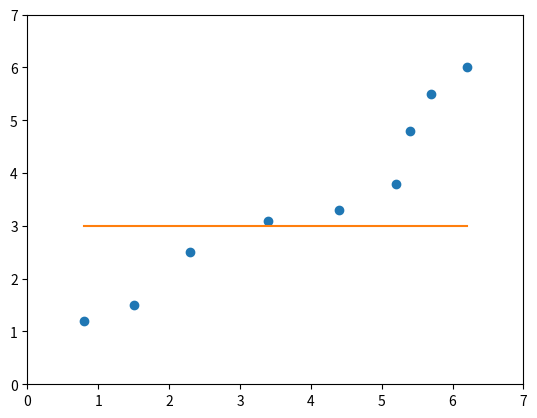

The script that saved this image:
import matplotlib.pyplot as plt
import numpy as np
import pandas as pd
#x = np.linspace(0, 10, 100)
data = [[0.8, 1.5, 2.3, 3.4, 4.4, 5.2, 5.4, 5.7, 6.2],[1.2, 1.5, 2.5, 3.1, 3.3, 3.8, 4.8, 5.5, 6.0]]
#y = np.array([1.2, 1.5, 2.5, 3.1, 3.3, 3.8, 4.8, 5.5, 6.0])
#y = 2 * x + np.random.normal(0, 1, 100)

data = np.array(data)

def LinearRegression(training_data, num_features=1): # num_features will specify the shape of the input data
    #data is a list of dimensions which has a vector each
    #ex) x_train and y_train are x and y values that correspond with each other, both in the 'data' list    

    #the last list in data will be the label vector (what we are predicting)
    #any vectors preceding will
    x_train = np.array(training_data[0])
    y_train = np.array(training_data[-1])
    #print(xpoints)
    #print(ypoints)
    
    #STEPS:
    #1) Plot Data

    plt.plot(x_train, y_train, 'o')
    plt.xlim(0, 7)
    plt.ylim(0, 7)
    

    w = 0
    b = 3
    def fit_line(x_train, w, b):
        y_hat = np.multiply(x_train, w)
        y_hat = np.add(y_hat,b)
        return y_hat
    
    y_hat = fit_line(x_train, w, b)
    print(y_hat)
    print(y_hat.shape)
    plt.plot(x_train, y_hat, '')
    

    plt.show()
    
    return (w,b)




LinearRegression(data)
#print(LinearRegression(data))

    



    